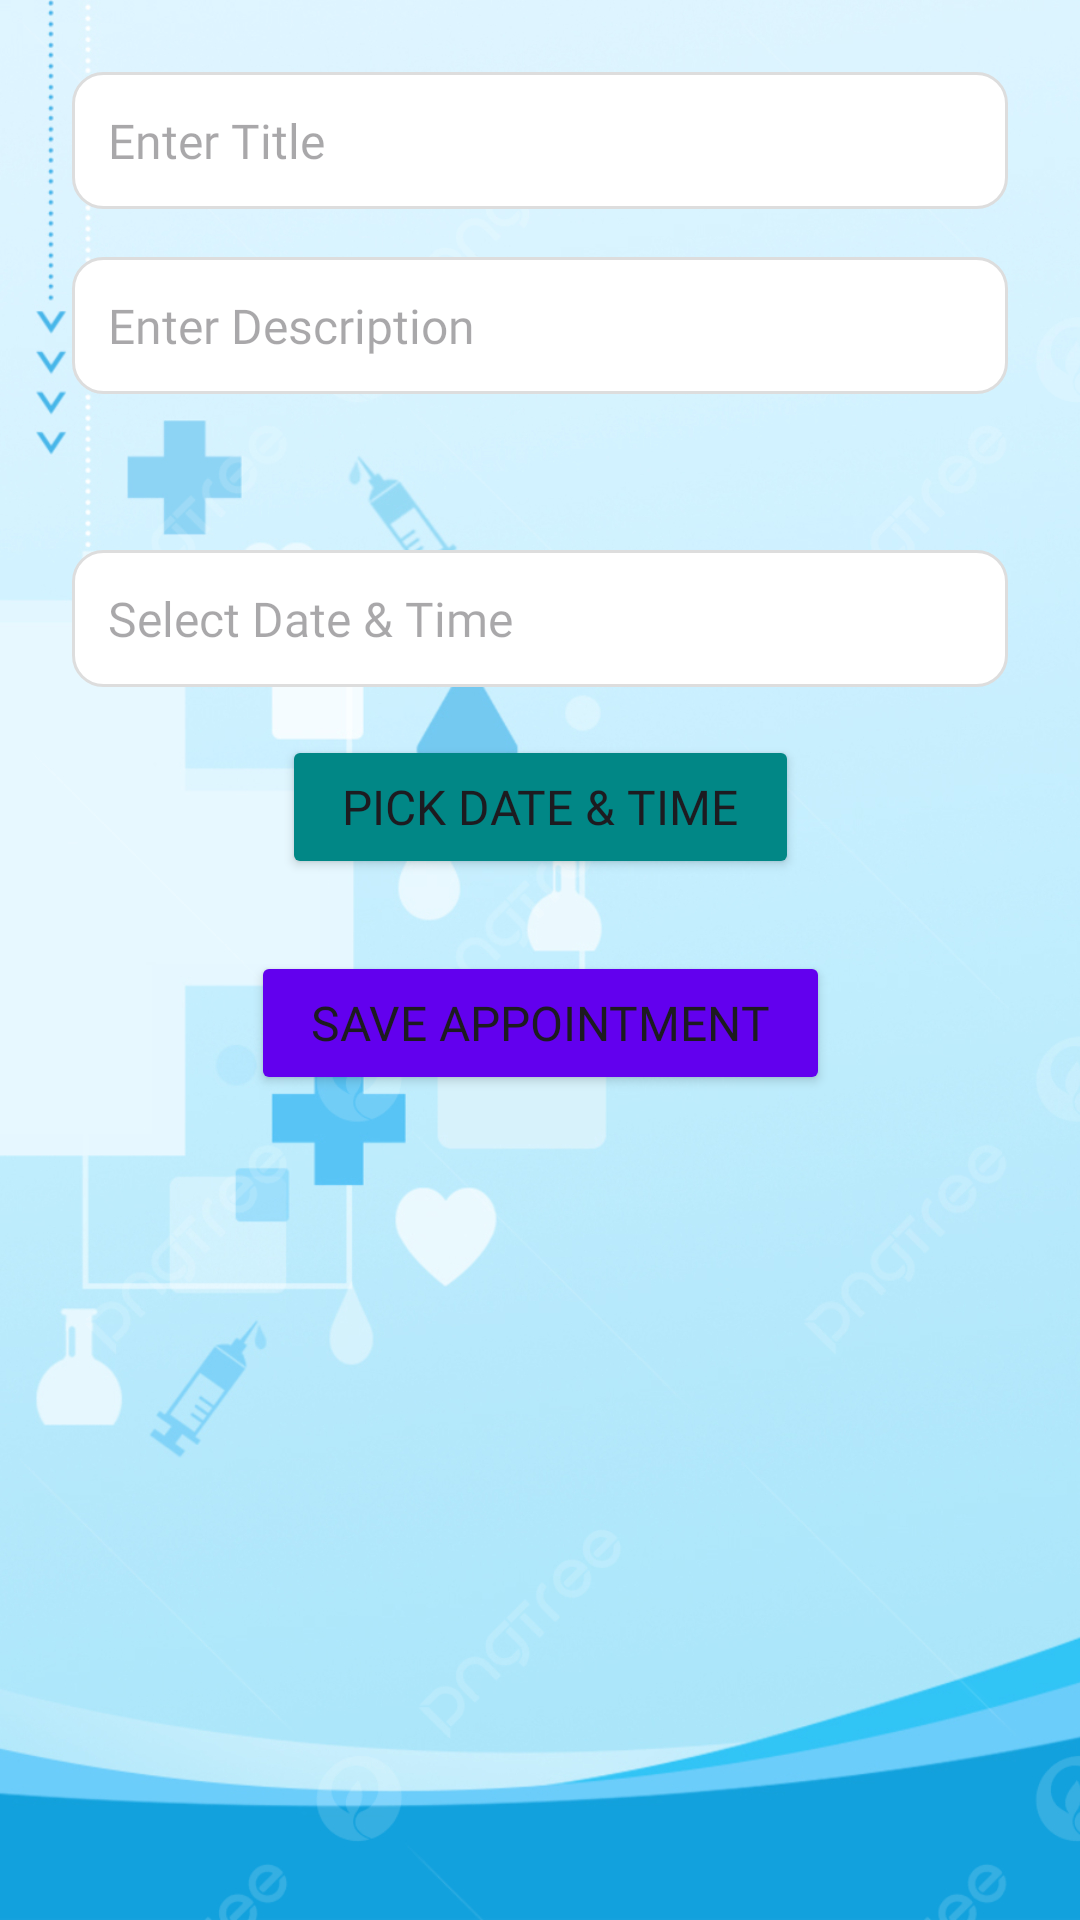

Reconstruct the res/layout file that produces this screen, plus the resources it refers to.
<!-- AndroidManifest.xml: application theme Theme.Appointments -->
<!-- res/layout/activity_add_appointment.xml -->
<?xml version="1.0" encoding="utf-8"?>
<androidx.constraintlayout.widget.ConstraintLayout
    xmlns:android="http://schemas.android.com/apk/res/android"
    xmlns:app="http://schemas.android.com/apk/res-auto"
    android:id="@+id/main"
    android:layout_width="match_parent"
    android:layout_height="match_parent"
    android:background="@drawable/bg5"
    android:padding="24dp">

    
    <EditText
        android:id="@+id/editTextTitle"
        android:layout_width="0dp"
        android:layout_height="wrap_content"
        android:hint="Enter Title"
        android:fontFamily="@font/amaranth"
        android:textSize="16sp"
        android:padding="12dp"
        android:background="@drawable/edittext_background"
        app:layout_constraintTop_toTopOf="parent"
        app:layout_constraintStart_toStartOf="parent"
        app:layout_constraintEnd_toEndOf="parent" />

    
    <EditText
        android:id="@+id/editTextDescription"
        android:layout_width="0dp"
        android:layout_height="wrap_content"
        android:hint="Enter Description"
        android:fontFamily="@font/amaranth"
        android:textSize="16sp"
        android:padding="12dp"
        android:background="@drawable/edittext_background"
        app:layout_constraintTop_toBottomOf="@id/editTextTitle"
        app:layout_constraintStart_toStartOf="parent"
        app:layout_constraintEnd_toEndOf="parent"
        android:layout_marginTop="16dp" />

    
    <Spinner
        android:id="@+id/spinnerHospital"
        android:layout_width="0dp"
        android:layout_height="wrap_content"
        android:background="@drawable/spinner_background"
        android:padding="10dp"
        app:layout_constraintTop_toBottomOf="@id/editTextDescription"
        app:layout_constraintStart_toStartOf="parent"
        app:layout_constraintEnd_toEndOf="parent"
        android:layout_marginTop="16dp" />

    
    <EditText
        android:id="@+id/editTextDateTime"
        android:layout_width="0dp"
        android:layout_height="wrap_content"
        android:hint="Select Date &amp; Time"
        android:fontFamily="@font/amaranth"
        android:textSize="16sp"
        android:focusable="false"
        android:background="@drawable/edittext_background"
        android:padding="12dp"
        app:layout_constraintTop_toBottomOf="@id/spinnerHospital"
        app:layout_constraintStart_toStartOf="parent"
        app:layout_constraintEnd_toEndOf="parent"
        android:layout_marginTop="16dp" />

    
    <Button
        android:id="@+id/buttonPickDateTime"
        android:layout_width="wrap_content"
        android:layout_height="wrap_content"
        android:text="Pick Date &amp; Time"
        android:fontFamily="@font/amaranth"
        android:textSize="16sp"
        android:backgroundTint="@color/teal_700"
        android:paddingHorizontal="20dp"
        android:paddingVertical="10dp"
        app:layout_constraintTop_toBottomOf="@id/editTextDateTime"
        app:layout_constraintStart_toStartOf="parent"
        app:layout_constraintEnd_toEndOf="parent"
        android:layout_marginTop="16dp" />

    
    <Button
        android:id="@+id/buttonSave"
        android:layout_width="wrap_content"
        android:layout_height="wrap_content"
        android:text="Save Appointment"
        android:fontFamily="@font/amaranth"
        android:textSize="16sp"
        android:backgroundTint="@color/purple_500"
        android:paddingHorizontal="20dp"
        android:paddingVertical="10dp"
        app:layout_constraintTop_toBottomOf="@id/buttonPickDateTime"
        app:layout_constraintStart_toStartOf="parent"
        app:layout_constraintEnd_toEndOf="parent"
        android:layout_marginTop="24dp" />

</androidx.constraintlayout.widget.ConstraintLayout>
<!-- resources referenced by this layout -->
<resources>
  <color name="purple_500">#6200EE</color>
  <color name="teal_700">#018786</color>
  <!-- drawable bg5: jpg bitmap (drawable, 505720 bytes) -->
  <!-- drawable edittext_background (drawable) -->
  <shape xmlns:android="http://schemas.android.com/apk/res/android" android:shape="rectangle">
      <solid android:color="#FFFFFF"/>
      <corners android:radius="10dp"/>
      <stroke android:width="1dp" android:color="#DDDDDD"/>
  </shape>
  <style name="Theme.Appointments" parent="Base.Theme.Appointments" />
  <style name="Base.Theme.Appointments" parent="Theme.Material3.DayNight.NoActionBar">
          
          
      </style>
</resources>
